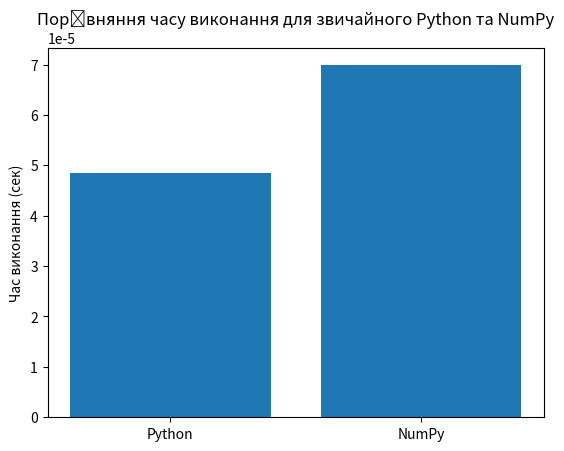

Write Python code to recreate this figure.
import numpy as np
import time
from matplotlib import pyplot as plt

def func_py(x: list[float], N: int) -> list[float]:
    """
    Calculate function values for passed array of arguments
    """
    return [1 - ((t - N/2) / (N/2))**2 if 0 <= t <= N else None for t in x]

def tabulate_py(N: int, n: int) -> tuple[list[float], list[float]]:
    x = [t for t in range(n+1)]
    y = func_py(x, N)
    return x, y

def tabulate_np(N: int, n: int) -> tuple[np.ndarray, np.ndarray]:
    x = np.linspace(0, N, n)
    y = 1 - ((x - N/2) / (N/2))**2
    return x, y

def test_tabulation(f, N, n):
    start_time = time.time()
    x, y = f(N, n)
    end_time = time.time()
    return end_time - start_time

def main():
    N = 11
    n = 1000
    
    # Заміряємо час виконання для звичайного Python та NumPy
    time_py = test_tabulation(tabulate_py, N, n)
    time_np = test_tabulation(tabulate_np, N, n)
    print("Час виконання для звичайного Python:", time_py)
    print("Час виконання для NumPy:", time_np)
    
    # Побудова графіку порівняння
    fig, ax = plt.subplots()
    ax.bar(['Python', 'NumPy'], [time_py, time_np])
    ax.set_ylabel('Час виконання (сек)')
    ax.set_title('Порівняння часу виконання для звичайного Python та NumPy')
    plt.show()

if __name__ == '__main__':
    main()
